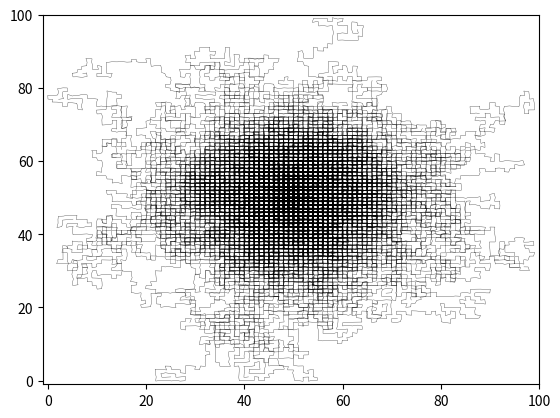

This chart was generated by the following Python code:
import numpy as np
import random
import matplotlib.pyplot as plt

def neighbours(node, n):
    # return neighbours to node = (x,y) in a grid of size n x n
    x,y = node
    x_new, y_new = [], []
    neighs = []
    if x>0:
        if y>0:
            if x < n-1:
                if y < n-1:
                    neighs += [(x+1,y), (x-1,y), (x,y+1), (x, y-1)]
                else:
                    neighs += [(x+1,y), (x-1,y), (x, y-1)]
            else:
                if y < n-1:
                    neighs += [(x-1,y), (x,y+1), (x, y-1)]
                else:
                    neighs += [(x-1,y), (x, y-1)]
        else:
            if x < n-1:
                neighs += [(x+1,y), (x-1,y), (x,y+1)]
            else:
                neighs += [(x-1,y), (x,y+1)]
    else:
        if y>0:
            if y <  n-1:
                neighs += [(x+1,y), (x,y+1), (x,y-1)]
            else:
                neighs += [(x+1,y), (x,y-1)]
        else:
            neighs += [(x+1,y), (x,y+1)]
    return set(neighs)
    
plt.figure('trajectory')
plt.clf()
for i in range(1000):
    n = 100
    node = (n//2,n//2)
    visited_nodes = [node]
    neighs = neighbours(node, n)
    step_counter = 0
    while neighs and node != (n-1,n-1):
        node = list(neighs)[random.choice(range(len(neighs)))]  # for more rand
        visited_nodes.append(node)
        neighs = neighbours(node, n) - set(visited_nodes) 
        step_counter += 1
    
    x,y = np.array([i[0] for i in visited_nodes]), np.array([i[1] for i in visited_nodes])
    x_rand = 0.1*np.random.randn(len(x))
    y_rand = 0.1*np.random.randn(len(x))
    plt.plot(x + x_rand,y + y_rand, '-', color='black', lw = 0.2, alpha=1)
    plt.axis([-1,n,-1,n])
plt.show()